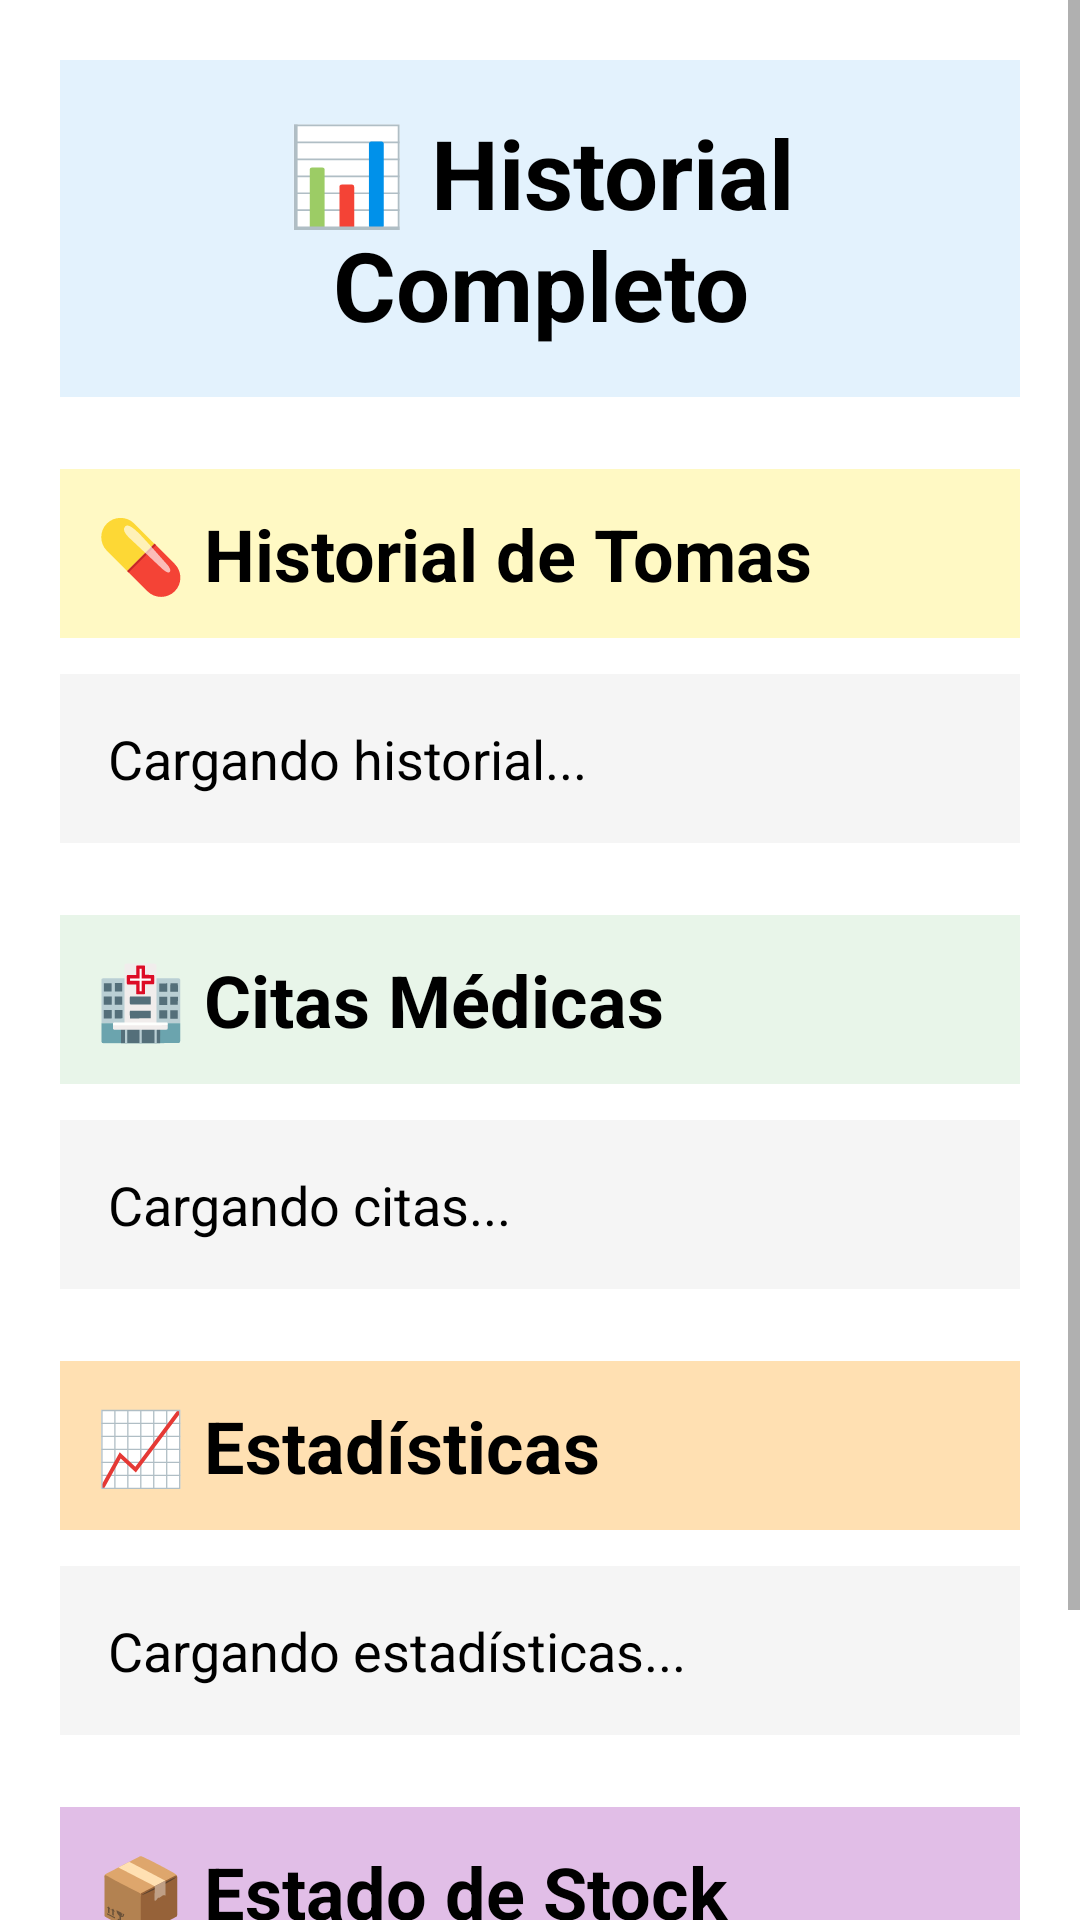

Here is an Android app screen rendered from its layout file. Give the layout XML and the strings, colors and styles it references.
<!-- AndroidManifest.xml: application theme Theme.AppCompat.Light.DarkActionBar -->
<!-- res/layout/activity_historial.xml -->
<?xml version="1.0" encoding="utf-8"?>
<ScrollView xmlns:android="http://schemas.android.com/apk/res/android"
    android:layout_width="match_parent"
    android:layout_height="match_parent"
    android:background="#FFFFFF">

    <LinearLayout
        android:layout_width="match_parent"
        android:layout_height="wrap_content"
        android:orientation="vertical"
        android:padding="20dp">

        
        <TextView
            android:layout_width="match_parent"
            android:layout_height="wrap_content"
            android:text="📊 Historial Completo"
            android:textSize="32sp"
            android:textStyle="bold"
            android:textColor="#000000"
            android:gravity="center"
            android:background="#E3F2FD"
            android:padding="16dp"
            android:layout_marginBottom="24dp" />

        
        <TextView
            android:layout_width="match_parent"
            android:layout_height="wrap_content"
            android:text="💊 Historial de Tomas"
            android:textSize="24sp"
            android:textStyle="bold"
            android:textColor="#000000"
            android:background="#FFF9C4"
            android:padding="12dp"
            android:layout_marginBottom="12dp" />

        <TextView
            android:id="@+id/tvHistorialTomas"
            android:layout_width="match_parent"
            android:layout_height="wrap_content"
            android:text="Cargando historial..."
            android:textSize="18sp"
            android:textColor="#000000"
            android:lineSpacingMultiplier="1.3"
            android:padding="16dp"
            android:background="#F5F5F5"
            android:layout_marginBottom="24dp" />

        
        <TextView
            android:layout_width="match_parent"
            android:layout_height="wrap_content"
            android:text="🏥 Citas Médicas"
            android:textSize="24sp"
            android:textStyle="bold"
            android:textColor="#000000"
            android:background="#E8F5E9"
            android:padding="12dp"
            android:layout_marginBottom="12dp" />

        <TextView
            android:id="@+id/tvCitasMedicas"
            android:layout_width="match_parent"
            android:layout_height="wrap_content"
            android:text="Cargando citas..."
            android:textSize="18sp"
            android:textColor="#000000"
            android:lineSpacingMultiplier="1.3"
            android:padding="16dp"
            android:background="#F5F5F5"
            android:layout_marginBottom="24dp" />

        
        <TextView
            android:layout_width="match_parent"
            android:layout_height="wrap_content"
            android:text="📈 Estadísticas"
            android:textSize="24sp"
            android:textStyle="bold"
            android:textColor="#000000"
            android:background="#FFE0B2"
            android:padding="12dp"
            android:layout_marginBottom="12dp" />

        <TextView
            android:id="@+id/tvEstadisticas"
            android:layout_width="match_parent"
            android:layout_height="wrap_content"
            android:text="Cargando estadísticas..."
            android:textSize="18sp"
            android:textColor="#000000"
            android:lineSpacingMultiplier="1.3"
            android:padding="16dp"
            android:background="#F5F5F5"
            android:layout_marginBottom="24dp" />

        
        <TextView
            android:layout_width="match_parent"
            android:layout_height="wrap_content"
            android:text="📦 Estado de Stock"
            android:textSize="24sp"
            android:textStyle="bold"
            android:textColor="#000000"
            android:background="#E1BEE7"
            android:padding="12dp"
            android:layout_marginBottom="12dp" />

        <TextView
            android:id="@+id/tvMedicamentosStock"
            android:layout_width="match_parent"
            android:layout_height="wrap_content"
            android:text="Cargando información..."
            android:textSize="18sp"
            android:textColor="#000000"
            android:lineSpacingMultiplier="1.3"
            android:padding="16dp"
            android:background="#F5F5F5"
            android:layout_marginBottom="16dp" />

    </LinearLayout>

</ScrollView>
<!-- resources referenced by this layout -->
<resources>
  <style name="Theme.AppCompat.Light.DarkActionBar">
          <item name="colorPrimary">@color/primary_color</item>
          <item name="colorPrimaryDark">@color/primary_color</item>
          <item name="colorAccent">@color/primary_color</item>
      </style>
  <color name="primary_color">#2196F3</color>
</resources>
